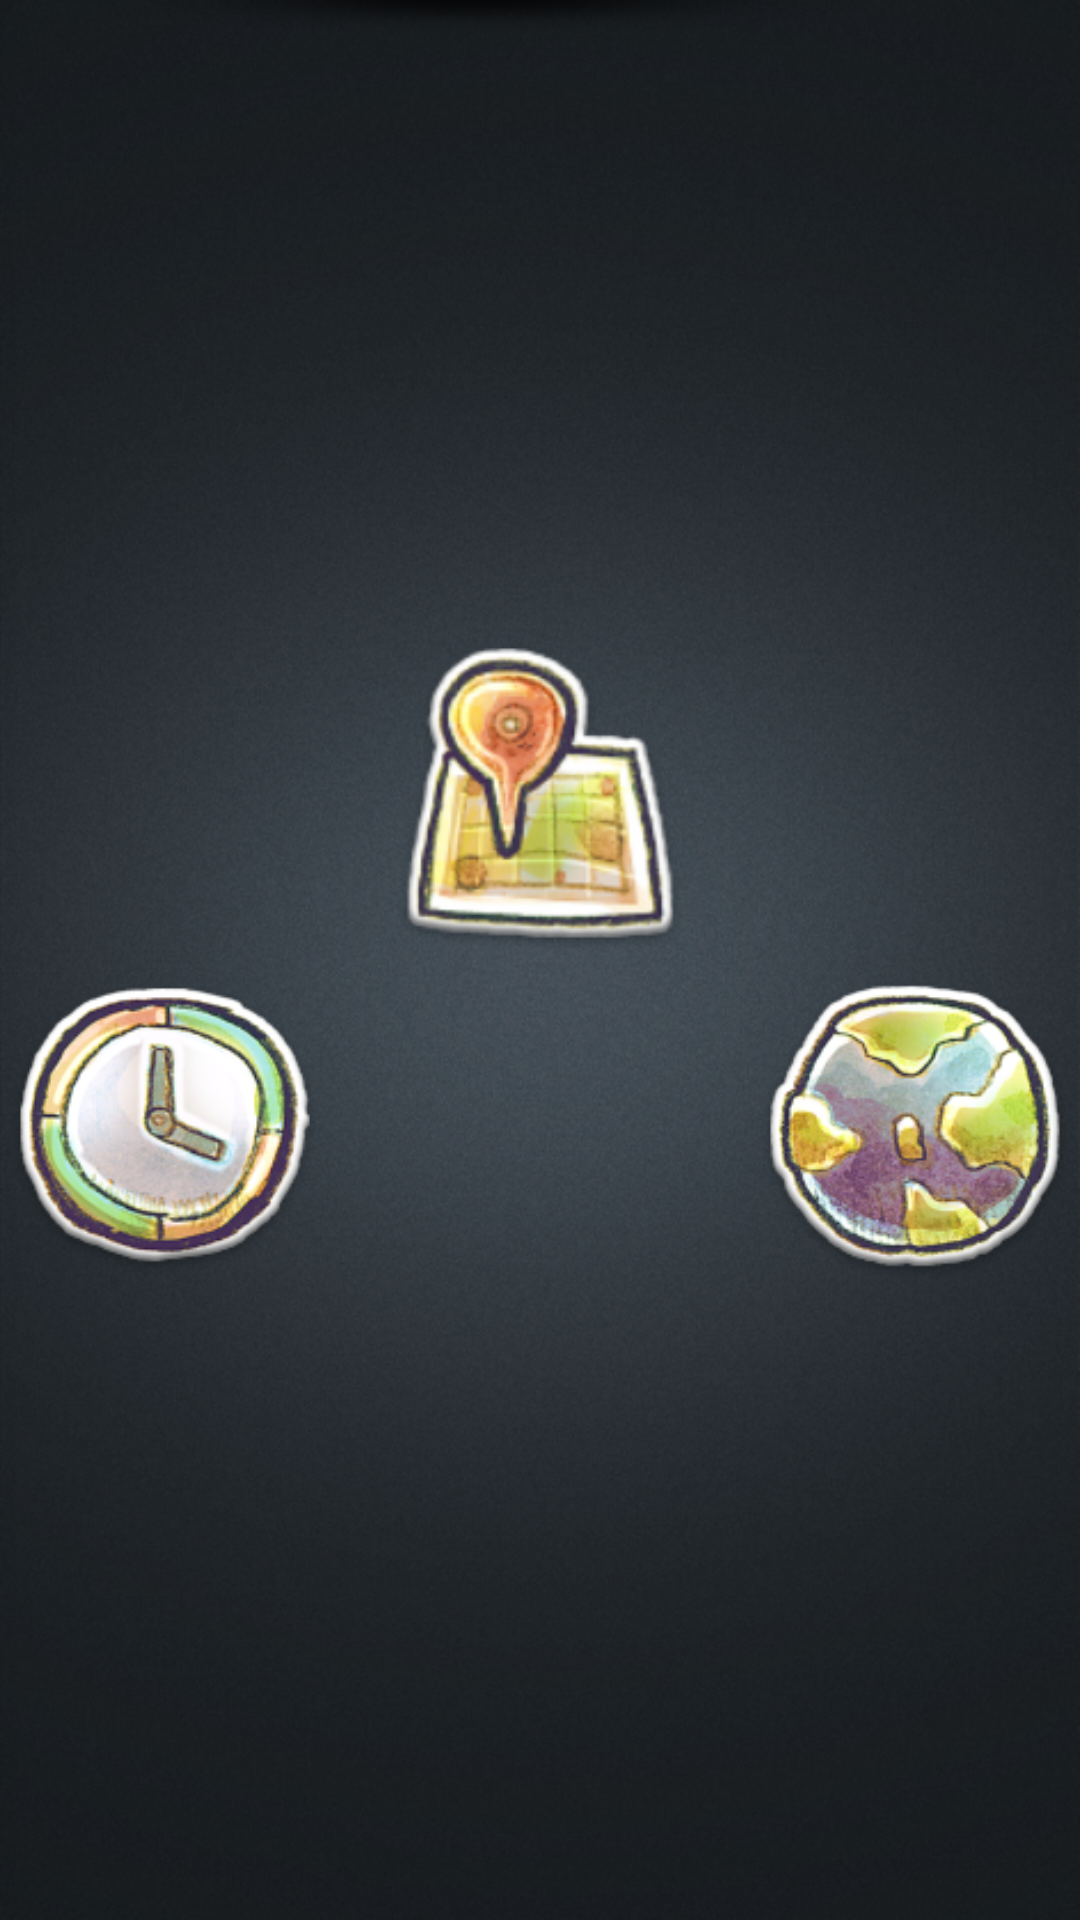

Android layout source for this screen:
<!-- AndroidManifest.xml: application theme AppTheme -->
<!-- res/layout/fragment_main.xml -->
<RelativeLayout xmlns:android="http://schemas.android.com/apk/res/android"
                android:layout_width="match_parent"
                android:layout_height="match_parent"
                android:background="@drawable/bg_main">

	<include layout="@layout/inc_shadow_header"/>

	<Button
			android:background="@drawable/selector_btn_mock_one_time"
			android:id="@+id/btn_mock_one_time"
			android:layout_centerHorizontal="true"
			android:layout_above="@+id/v_center_line"
			style="@style/Home_Menu_Style"/>

	<View
			android:id="@+id/v_center_line"
			android:layout_centerInParent="true"
			android:layout_width="match_parent"
			android:layout_height="1dp"
			android:background="@android:color/transparent"/>

	<Button
			style="@style/Home_Menu_Style"
			android:id="@+id/btn_schedule"
			android:background="@drawable/selector_btn_schedule"
			android:layout_alignParentLeft="true"
			android:layout_below="@+id/v_center_line"/>

	<Button
			style="@style/Home_Menu_Style"
			android:background="@drawable/selector_btn_map"
			android:id="@+id/btn_map"
			android:layout_alignParentRight="true"
			android:layout_below="@+id/v_center_line"/>
</RelativeLayout>
<!-- res/layout/inc_shadow_header.xml (included above) -->
<?xml version="1.0" encoding="utf-8"?>
<ImageView
		xmlns:android="http://schemas.android.com/apk/res/android"
		android:id="@+id/header_shadow"
		android:layout_width="wrap_content"
		android:layout_height="wrap_content"
		android:layout_alignParentTop="true"
		android:contentDescription="@string/app_name"
		android:padding="0dp"
		android:src="@drawable/shadow_header"/>
<!-- resources referenced by this layout -->
<resources>
  <!-- drawable selector_btn_map (drawable) -->
  <?xml version="1.0" encoding="utf-8"?>
  <selector xmlns:android="http://schemas.android.com/apk/res/android">
  
      <item android:drawable="@drawable/ic_grey_map" android:state_enabled="true" android:state_pressed="true" android:state_selected="false"/>
      <item android:drawable="@drawable/ic_grey_map" android:state_enabled="true" android:state_focused="true"/>
      <item android:drawable="@drawable/ic_grey_map" android:state_enabled="true" android:state_selected="true"/>
      <item android:drawable="@drawable/ic_map" android:state_enabled="true" android:state_focused="false"/>
      <item android:drawable="@drawable/ic_map" android:state_enabled="true" android:state_selected="false"/>
      <item android:drawable="@drawable/ic_map" android:state_enabled="true"/>
      <item android:drawable="@drawable/ic_grey_map" android:state_enabled="false"/>
  
  </selector>
  <!-- drawable selector_btn_mock_one_time (drawable) -->
  <?xml version="1.0" encoding="utf-8"?>
  <selector xmlns:android="http://schemas.android.com/apk/res/android">
  
      <item android:drawable="@drawable/ic_grey_mock_one_time" android:state_enabled="true" android:state_pressed="true" android:state_selected="false"/>
      <item android:drawable="@drawable/ic_grey_mock_one_time" android:state_enabled="true" android:state_focused="true"/>
      <item android:drawable="@drawable/ic_grey_mock_one_time" android:state_enabled="true" android:state_selected="true"/>
      <item android:drawable="@drawable/ic_mock_one_time" android:state_enabled="true" android:state_focused="false"/>
      <item android:drawable="@drawable/ic_mock_one_time" android:state_enabled="true" android:state_selected="false"/>
      <item android:drawable="@drawable/ic_mock_one_time" android:state_enabled="true"/>
      <item android:drawable="@drawable/ic_grey_mock_one_time" android:state_enabled="false"/>
  
  </selector>
  <!-- drawable selector_btn_schedule (drawable) -->
  <?xml version="1.0" encoding="utf-8"?>
  <selector xmlns:android="http://schemas.android.com/apk/res/android">
  
      <item android:drawable="@drawable/ic_grey_schedule" android:state_enabled="true" android:state_pressed="true" android:state_selected="false"/>
      <item android:drawable="@drawable/ic_grey_schedule" android:state_enabled="true" android:state_focused="true"/>
      <item android:drawable="@drawable/ic_grey_schedule" android:state_enabled="true" android:state_selected="true"/>
      <item android:drawable="@drawable/ic_schedule" android:state_enabled="true" android:state_focused="false"/>
      <item android:drawable="@drawable/ic_schedule" android:state_enabled="true" android:state_selected="false"/>
      <item android:drawable="@drawable/ic_schedule" android:state_enabled="true"/>
      <item android:drawable="@drawable/ic_grey_schedule" android:state_enabled="false"/>
  
  </selector>
  <string name="app_name">ScheduleMock</string>
  <style name="Home_Menu_Style">
  		<item name="android:layout_width">@dimen/home_menu_width</item>
  		<item name="android:layout_height">@dimen/home_menu_height</item>
  	</style>
  <style name="AppTheme" parent="ThisAppTheme">
  		
  	</style>
  <dimen name="home_menu_width">150dp</dimen>
  <dimen name="home_menu_height">150dp</dimen>
  <style name="ThisAppTheme" parent="@style/Theme.AppCompat">
  		
  		<item name="android:actionBarStyle">@style/ThisActionBar_Style</item>
  		<item name="actionBarStyle">@style/ThisActionBar_Style</item>
  	</style>
  <style name="ThisActionBar_Style" parent="@style/Widget.AppCompat.Base.ActionBar">
  
  		<item name="android:background">@android:color/black</item>
  		<item name="android:displayOptions">useLogo|showHome|showCustom|homeAsUp</item>
  		<item name="android:customNavigationLayout">@layout/custom_view</item>
  		
  		<item name="background">@android:color/black</item>
  		<item name="displayOptions">useLogo|showHome|showCustom|homeAsUp</item>
  		
  		<item name="customNavigationLayout">@layout/custom_view</item>
  	</style>
</resources>
